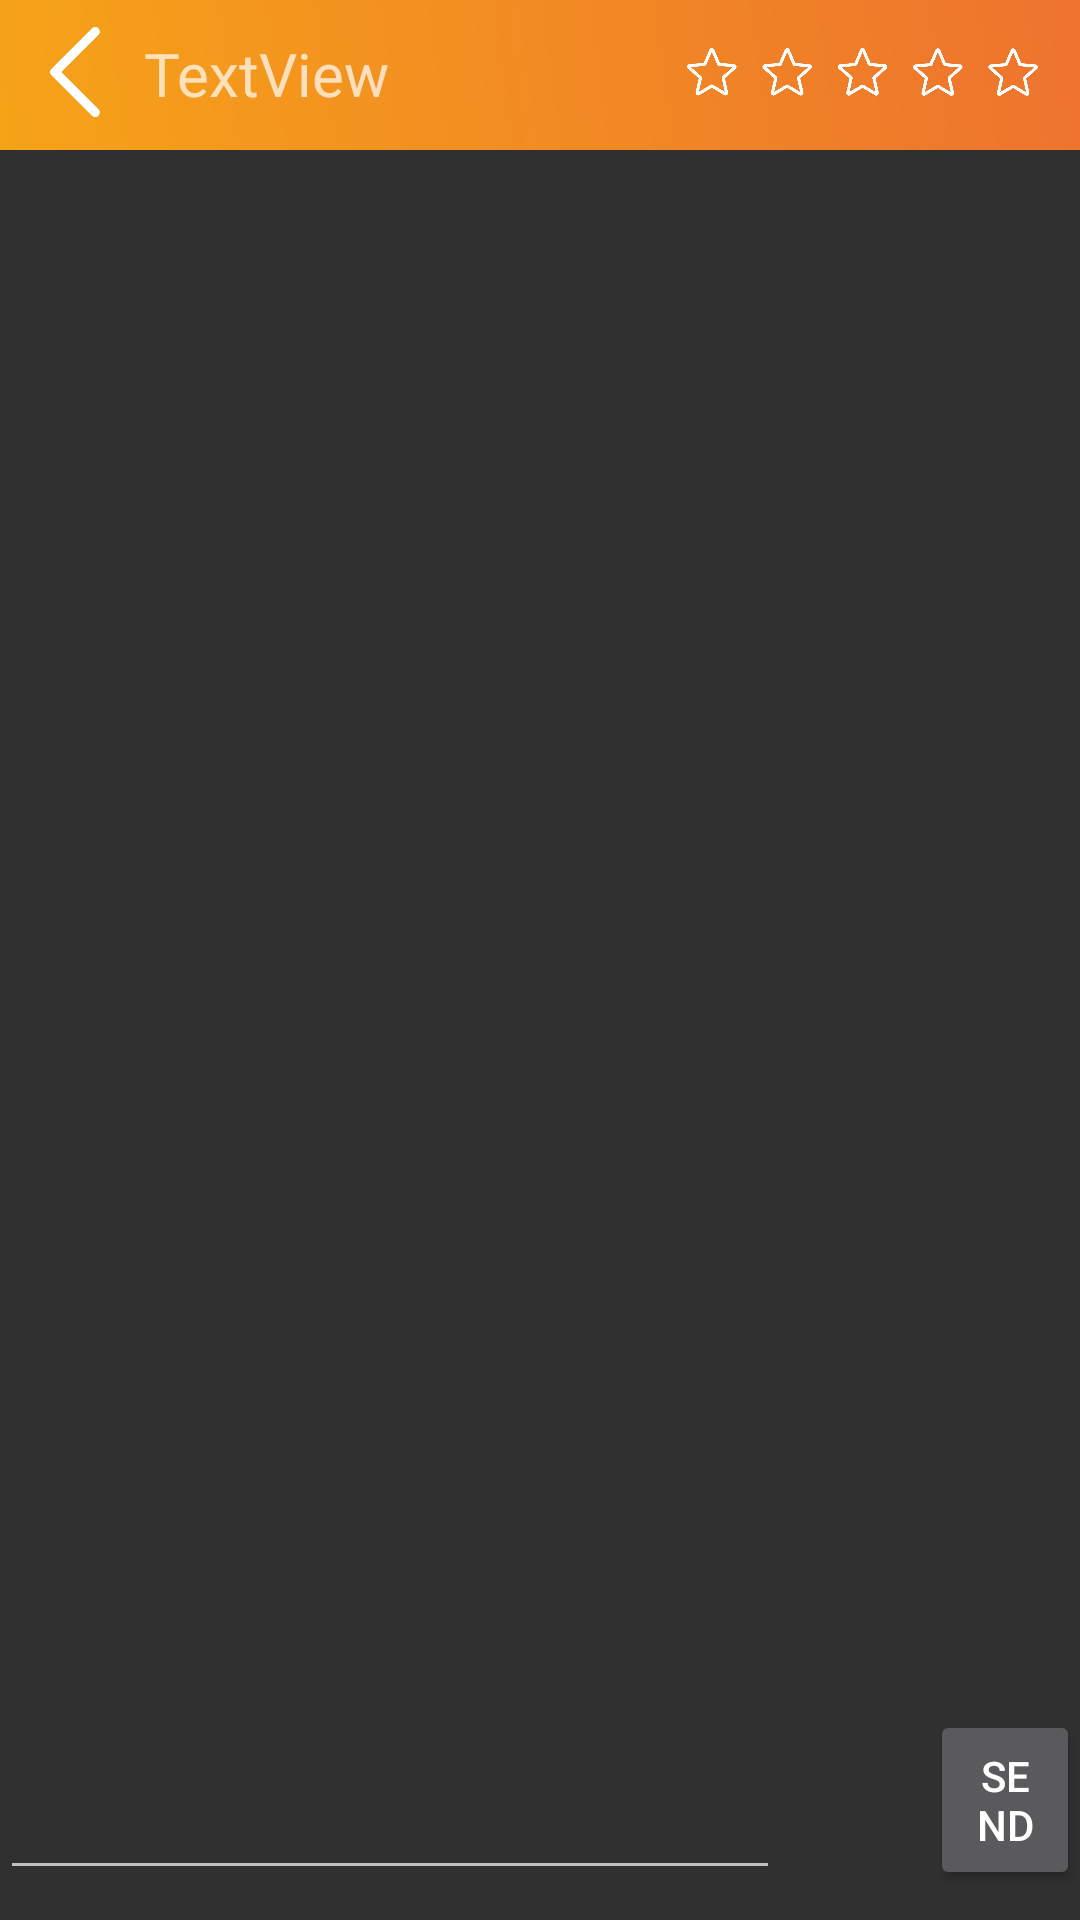

Layout XML and referenced resources for this Android screen:
<!-- AndroidManifest.xml: application theme Theme.AppCompat.NoActionBar -->
<!-- res/layout/page_message.xml -->
<?xml version="1.0" encoding="utf-8"?>
<RelativeLayout xmlns:android="http://schemas.android.com/apk/res/android"
    xmlns:app="http://schemas.android.com/apk/res-auto"
    xmlns:tools="http://schemas.android.com/tools"
    android:layout_width="match_parent"
    android:layout_height="match_parent"
    tools:context=".MessageActivity">


    <View
        android:id="@+id/presentation"
        android:layout_width="match_parent"
        android:layout_height="50dp"
        android:background="@drawable/back_gradient_drawable"
        app:layout_constraintStart_toStartOf="parent"
        app:layout_constraintTop_toTopOf="parent" />

    <EditText
        android:id="@+id/chat"
        android:layout_width="match_parent"
        android:layout_height="80dp"
        android:layout_alignParentBottom="true"
        android:layout_marginTop="560dp"
        android:layout_marginRight="100dp"
        android:layout_marginBottom="10dp"
        android:inputType="textMultiLine"
        app:layout_constraintBottom_toBottomOf="parent"
        app:layout_constraintEnd_toStartOf="@+id/button"
        app:layout_constraintStart_toStartOf="parent" />

    <Button
        android:id="@+id/button"
        android:layout_width="101dp"
        android:layout_height="70dp"
        android:layout_alignParentBottom="true"
        android:layout_marginLeft="310dp"
        android:layout_marginTop="570dp"
        android:layout_marginBottom="10dp"
        android:onClick="sendMessage"
        android:text="Send"
        app:layout_constraintBottom_toBottomOf="@id/chat"
        app:layout_constraintEnd_toEndOf="parent" />

    <ScrollView
        android:id="@+id/msgall"
        android:layout_width="match_parent"
        android:layout_height="500dp"
        android:layout_alignParentTop="true"
        android:layout_marginStart="20dp"
        android:layout_marginLeft="20dp"
        android:layout_marginTop="60dp"
        android:layout_marginEnd="20dp"
        android:layout_marginRight="20dp"
        android:layout_marginBottom="35dp"
        app:layout_constraintBottom_toTopOf="@+id/chat"
        app:layout_constraintEnd_toEndOf="parent"
        app:layout_constraintStart_toStartOf="parent">

        <LinearLayout
            android:id="@+id/testlayout"
            android:layout_width="match_parent"
            android:layout_height="match_parent"
            android:orientation="vertical" />
    </ScrollView>

    <ImageView
        android:id="@+id/backImg"
        android:layout_width="30dp"
        android:layout_height="30dp"
        android:layout_alignParentStart="true"
        android:layout_alignParentLeft="true"
        android:layout_alignParentTop="true"
        android:layout_marginStart="10dp"
        android:layout_marginLeft="10dp"
        android:layout_marginTop="9dp"
        android:background="#00FFFFFF"
        app:srcCompat="@drawable/returnbuttonimg" />

    <ImageView
        android:id="@+id/starImg"
        android:layout_width="117dp"
        android:layout_height="30dp"
        android:layout_alignParentTop="true"
        android:layout_alignParentEnd="true"
        android:layout_alignParentRight="true"
        android:layout_marginTop="9dp"
        android:layout_marginEnd="14dp"
        android:layout_marginRight="14dp"
        android:background="#00FFFFFF"
        app:srcCompat="@drawable/star0" />

    <Button
        android:id="@+id/backButton"
        android:clickable="true"
        android:focusable="true"
        android:layout_width="30dp"
        android:layout_height="30dp"
        android:background="#00FFFFFF"
        android:layout_alignParentStart="true"
        android:layout_alignParentLeft="true"
        android:layout_alignParentTop="true"
        android:layout_marginStart="10dp"
        android:layout_marginLeft="10dp"
        android:layout_marginTop="9dp" />

    <Button
        android:id="@+id/star5"
        android:layout_width="20dp"
        android:layout_height="30dp"
        android:layout_alignParentTop="true"
        android:layout_alignParentEnd="true"
        android:layout_alignParentRight="true"
        android:layout_marginTop="9dp"
        android:layout_marginEnd="14dp"
        android:layout_marginRight="14dp"
        android:background="#00FFFFFF"
        android:clickable="true"
        android:focusable="true" />
    <Button
        android:id="@+id/star4"
        android:layout_width="25dp"
        android:layout_height="30dp"
        android:layout_alignParentTop="true"
        android:layout_alignParentEnd="true"
        android:layout_alignParentRight="true"
        android:layout_marginTop="9dp"
        android:layout_marginEnd="34dp"
        android:layout_marginRight="34dp"
        android:background="#00FFFFFF"
        android:clickable="true"
        android:focusable="true" />

    <Button
        android:id="@+id/star3"
        android:layout_width="26dp"
        android:layout_height="30dp"
        android:layout_alignParentTop="true"
        android:layout_alignParentEnd="true"
        android:layout_alignParentRight="true"
        android:layout_marginTop="9dp"
        android:layout_marginEnd="59dp"
        android:layout_marginRight="59dp"
        android:background="#00FFFFFF"
        android:clickable="true"
        android:focusable="true" />

    <Button
        android:id="@+id/star2"
        android:layout_width="25dp"
        android:layout_height="30dp"
        android:layout_alignParentTop="true"
        android:layout_alignParentEnd="true"
        android:layout_alignParentRight="true"
        android:layout_marginTop="9dp"
        android:layout_marginEnd="85dp"
        android:layout_marginRight="85dp"
        android:background="#00FFFFFF"
        android:clickable="true"
        android:focusable="true" />

    <Button
        android:id="@+id/star1"
        android:layout_width="25dp"
        android:layout_height="30dp"
        android:layout_alignParentTop="true"
        android:layout_alignParentEnd="true"
        android:layout_alignParentRight="true"
        android:layout_marginTop="9dp"
        android:layout_marginEnd="110dp"
        android:layout_marginRight="100dp"
        android:background="#00FFFFFF"
        android:clickable="true"
        android:focusable="true" />
    <Button
        android:id="@+id/userPseudoButton"
        android:layout_width="159dp"
        android:layout_height="wrap_content"
        android:layout_alignParentStart="true"
        android:layout_alignParentLeft="true"
        android:layout_alignParentTop="true"
        android:layout_marginStart="45dp"
        android:layout_marginLeft="45dp"
        android:layout_marginTop="0dp"
        android:background="#00FFFFFF" />

    <TextView
        android:id="@+id/userPseudo"
        android:layout_width="wrap_content"
        android:layout_height="wrap_content"
        android:layout_alignParentStart="true"
        android:layout_alignParentLeft="true"
        android:layout_alignParentTop="true"
        android:layout_marginStart="48dp"
        android:layout_marginLeft="48dp"
        android:layout_marginTop="11dp"
        android:text="TextView"
        android:textSize="20dp" />




</RelativeLayout>
<!-- resources referenced by this layout -->
<resources>
  <!-- drawable back_gradient_drawable (drawable) -->
  <?xml version="1.0" encoding="utf-8"?>
  <shape xmlns:android="http://schemas.android.com/apk/res/android">
      <gradient
          android:type="linear"
          android:angle="45"
          android:startColor="#f6a318"
          android:endColor="#ee732e" />
  </shape>
  <!-- drawable returnbuttonimg: png bitmap (drawable-v24, 1713 bytes) -->
  <!-- drawable star0: png bitmap (drawable-v24, 19201 bytes) -->
</resources>
